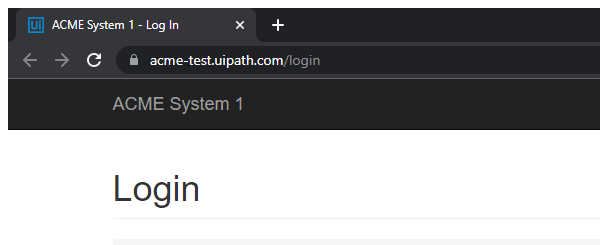
Task: - Gera o hash de segurança para cada cliente com base em suas
informações pessoais;
Workflow: System1_Close

Step 1: Attach Browser - ACME System1 Dashboard in window 'ACME System 1*' (chrome.exe)

Step 2: click on the link 'Log Out' (no picture)

Step 3: find the heading (no picture)

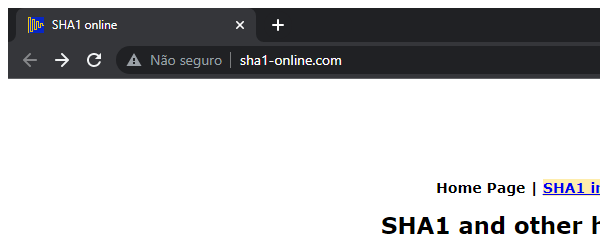
Step 4: Attach Browser - SHA1 Page in window 'SHA1 online' (chrome.exe)
